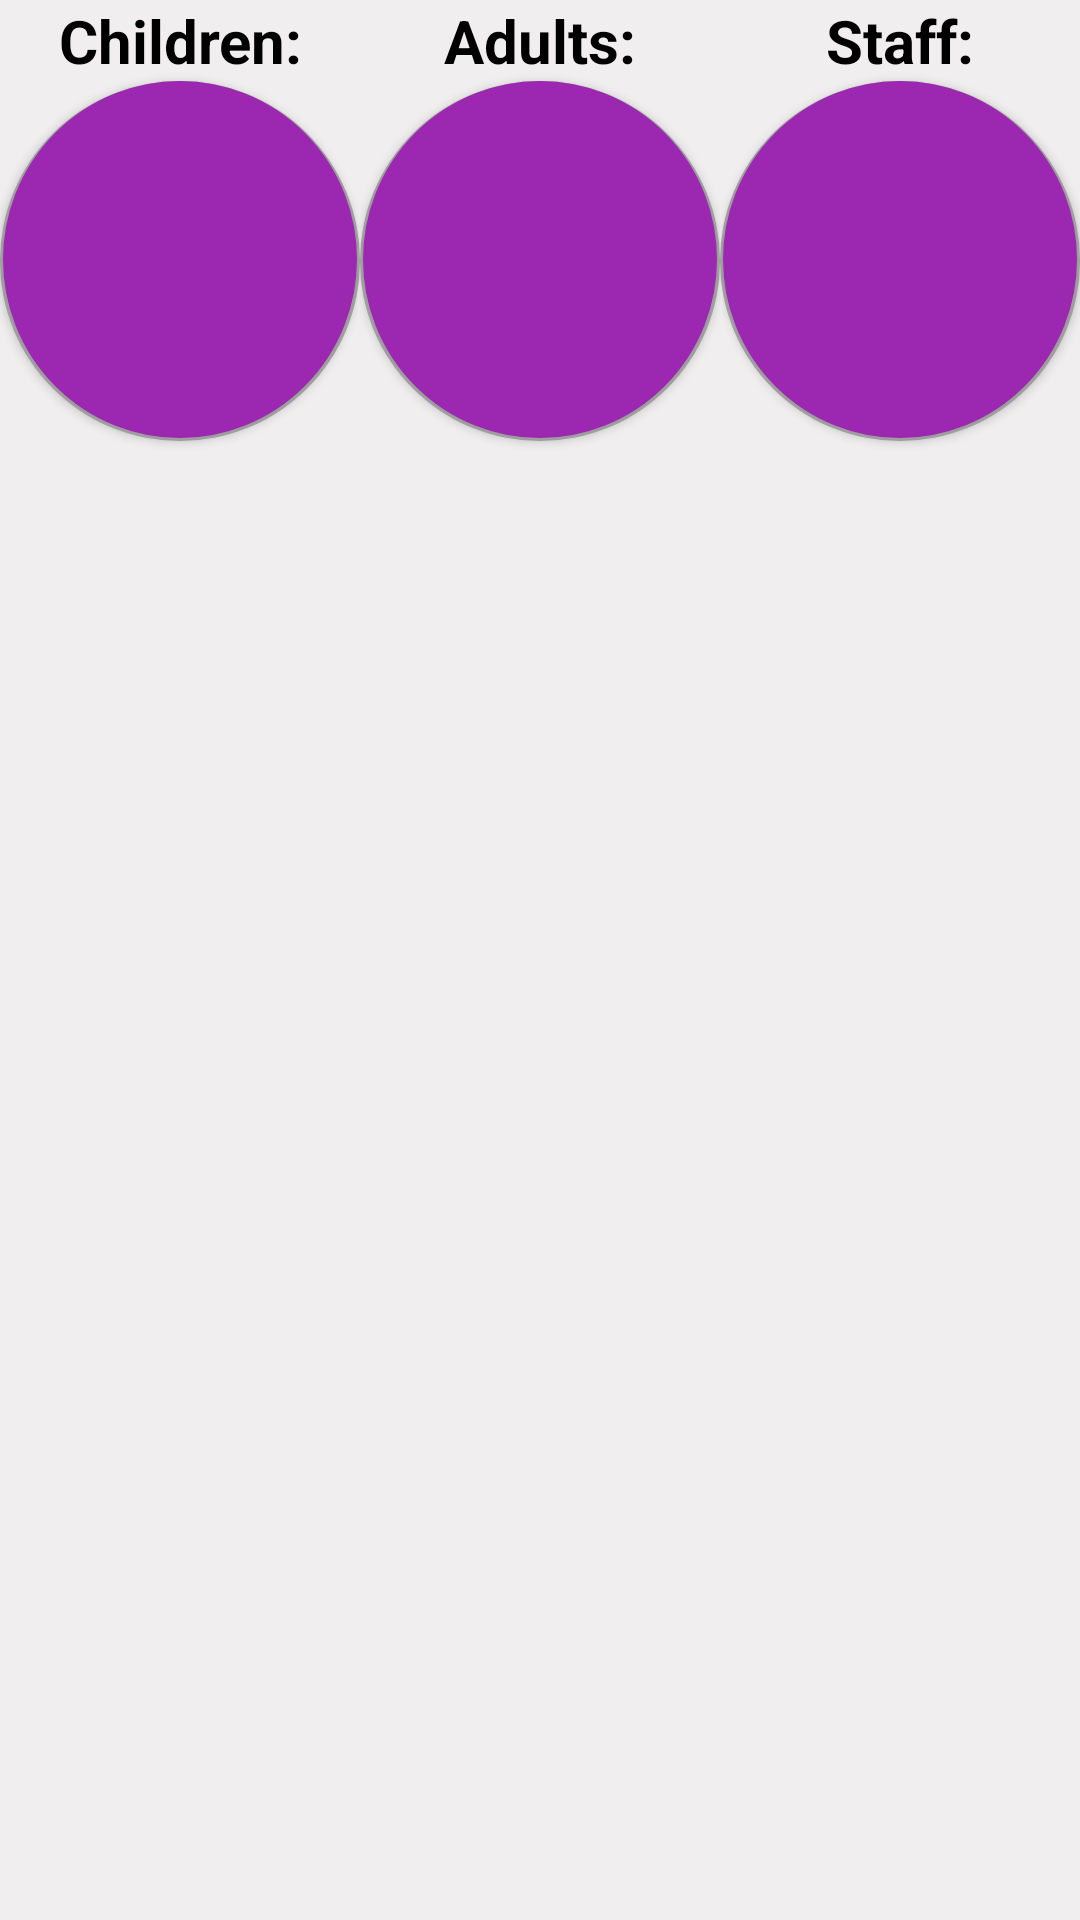

Layout XML and referenced resources for this Android screen:
<!-- AndroidManifest.xml: application theme AppTheme -->
<!-- res/layout/food_counter.xml -->
<?xml version="1.0" encoding="utf-8"?>
<RelativeLayout xmlns:android="http://schemas.android.com/apk/res/android"
                android:layout_below="@id/top"
                android:layout_marginTop="10dp"
                android:background="@color/colorNeutral"
                android:layout_width="match_parent"
                android:layout_height="match_parent">

    <LinearLayout
        android:orientation="horizontal"
        android:paddingBottom="30dp"
        android:layout_width="match_parent"
        android:layout_height="wrap_content"
        android:layout_alignParentTop="true"
        android:layout_alignParentLeft="true"
        android:layout_alignParentStart="true">

        <LinearLayout
            android:layout_weight="1"
            android:orientation="vertical"
            android:gravity="center_horizontal"
            android:layout_width="wrap_content"
            android:layout_height="match_parent">

            <TextView
                android:id="@+id/childrenLabel"
                android:text="@string/form_children_label"
                android:gravity="center_horizontal"
                android:layout_weight="1"
                android:layout_width="wrap_content"
                android:layout_height="wrap_content"
                style="@style/FoodCountLabel"/>

            <Button
                android:id="@+id/childrenFoodButton"
                android:background="@drawable/food_counter_button_selector"
                android:layout_width="120dp"
                android:layout_height="120dp"
                style="@style/FoodCounterButton"/>

            <Button
                android:id="@+id/childrenMinusButton"
                android:background="@drawable/food_counter_minus_selector"
                android:layout_marginTop="15dp"
                android:layout_width="40dp"
                android:layout_height="40dp"/>

        </LinearLayout>

        <LinearLayout
            android:layout_weight="1"
            android:orientation="vertical"
            android:gravity="center_horizontal"
            android:layout_width="wrap_content"
            android:layout_height="match_parent">

            <TextView
                android:id="@+id/adultsLabel"
                android:text="@string/form_adult_label"
                android:gravity="center_horizontal"
                android:layout_weight="1"
                android:layout_width="wrap_content"
                android:layout_height="wrap_content"
                style="@style/FoodCountLabel"/>

            <Button
                android:id="@+id/adultsFoodButton"
                android:background="@drawable/food_counter_button_selector"
                android:layout_width="120dp"
                android:layout_height="120dp"
                style="@style/FoodCounterButton"/>

            <Button
                android:id="@+id/adultsMinusButton"
                android:background="@drawable/food_counter_minus_selector"
                android:layout_marginTop="15dp"
                android:layout_width="40dp"
                android:layout_height="40dp"/>

        </LinearLayout>

        <LinearLayout
            android:layout_weight="1"
            android:orientation="vertical"
            android:gravity="center_horizontal"
            android:layout_width="wrap_content"
            android:layout_height="match_parent">

            <TextView
                android:id="@+id/staffLabel"
                android:text="@string/form_staff_volunteer_label"
                android:gravity="center_horizontal"
                android:layout_weight="1"
                android:layout_width="wrap_content"
                android:layout_height="wrap_content"
                style="@style/FoodCountLabel"/>

            <Button
                android:id="@+id/staffFoodButton"
                android:background="@drawable/food_counter_button_selector"
                android:layout_width="120dp"
                android:layout_height="120dp"
                style="@style/FoodCounterButton"/>

            <Button
                android:id="@+id/staffMinusButton"
                android:background="@drawable/food_counter_minus_selector"
                android:layout_marginTop="15dp"
                android:layout_width="40dp"
                android:layout_height="40dp"/>

        </LinearLayout>

    </LinearLayout>

</RelativeLayout>
<!-- resources referenced by this layout -->
<resources>
  <color name="colorNeutral">#F0EEEE</color>
  <!-- drawable food_counter_button_selector (drawable) -->
  <?xml version="1.0" encoding="utf-8"?>
  <selector xmlns:android="http://schemas.android.com/apk/res/android">
      <item android:drawable="@drawable/food_counter_button_pressed"
            android:state_pressed="true"/>
      <item android:drawable="@drawable/food_counter_button"/>
  </selector>
  <!-- drawable food_counter_minus_selector (drawable) -->
  <?xml version="1.0" encoding="utf-8"?>
  <selector xmlns:android="http://schemas.android.com/apk/res/android">
      <item android:drawable="@drawable/food_counter_minus_pressed"
            android:state_pressed="true"/>
      <item android:drawable="@drawable/food_counter_minus"/>
  </selector>
  <string name="form_adult_label">Adults:</string>
  <string name="form_children_label">Children:</string>
  <string name="form_staff_volunteer_label">Staff:</string>
  <style name="FoodCountLabel" parent="AppTheme">
          <item name="android:textStyle">bold</item>
          <item name="android:textSize">20sp</item>
      </style>
  <style name="FoodCounterButton" parent="FoodCountLabel">
          <item name="android:textColor">@color/white</item>
          <item name="android:textSize">30sp</item>
      </style>
  <style name="AppTheme" parent="Theme.AppCompat.Light.DarkActionBar">
          
          <item name="colorPrimary">@color/colorPrimary</item>
          <item name="colorPrimaryDark">@color/colorPrimaryDark</item>
          <item name="colorAccent">@color/colorAccent</item>
          <item name="android:textColor">@color/black</item>
      </style>
  <!-- drawable food_counter_button_pressed (drawable) -->
  <?xml version="1.0" encoding="utf-8"?>
  <layer-list xmlns:android="http://schemas.android.com/apk/res/android">
  
  
      <item>
          <shape android:shape="oval">
              <solid android:color="@color/shadowColor"/>
              <padding android:left="1dp"
                       android:right="1dp"
                       android:bottom="1dp"/>
          </shape>
      </item>
      <item>
          <shape android:shape="oval">
              <solid android:color="@color/colorPrimaryDark"/>
              <stroke android:color="@color/colorPrimaryDark"
                      android:width="2dp"/>
              <size android:width="30dp"
                    android:height="30dp"/>
          </shape>
      </item>
  </layer-list>
  <!-- drawable food_counter_button (drawable) -->
  <?xml version="1.0" encoding="utf-8"?>
  <layer-list xmlns:android="http://schemas.android.com/apk/res/android">
  
  
      <item>
          <shape android:shape="oval">
              <solid android:color="@color/shadowColor"/>
              <padding android:left="1dp"
                       android:right="1dp"
                       android:bottom="1dp"/>
          </shape>
      </item>
      <item>
          <shape android:shape="oval">
              <solid android:color="@color/colorPrimary"/>
              <stroke android:color="@color/colorPrimary"
                      android:width="2dp"/>
              <size android:width="30dp"
                    android:height="30dp"/>
          </shape>
      </item>
  </layer-list>
  <color name="white">#FFFFFF</color>
  <color name="colorPrimary">#9C27B0</color>
  <color name="colorPrimaryDark">#7B1FA2</color>
  <color name="colorAccent">#00B0FF</color>
  <color name="black">#000000</color>
  <color name="shadowColor">#9E9E9E</color>
  <color name="material_red_dark">#D32F2F</color>
  <color name="material_red">#F44336</color>
</resources>
